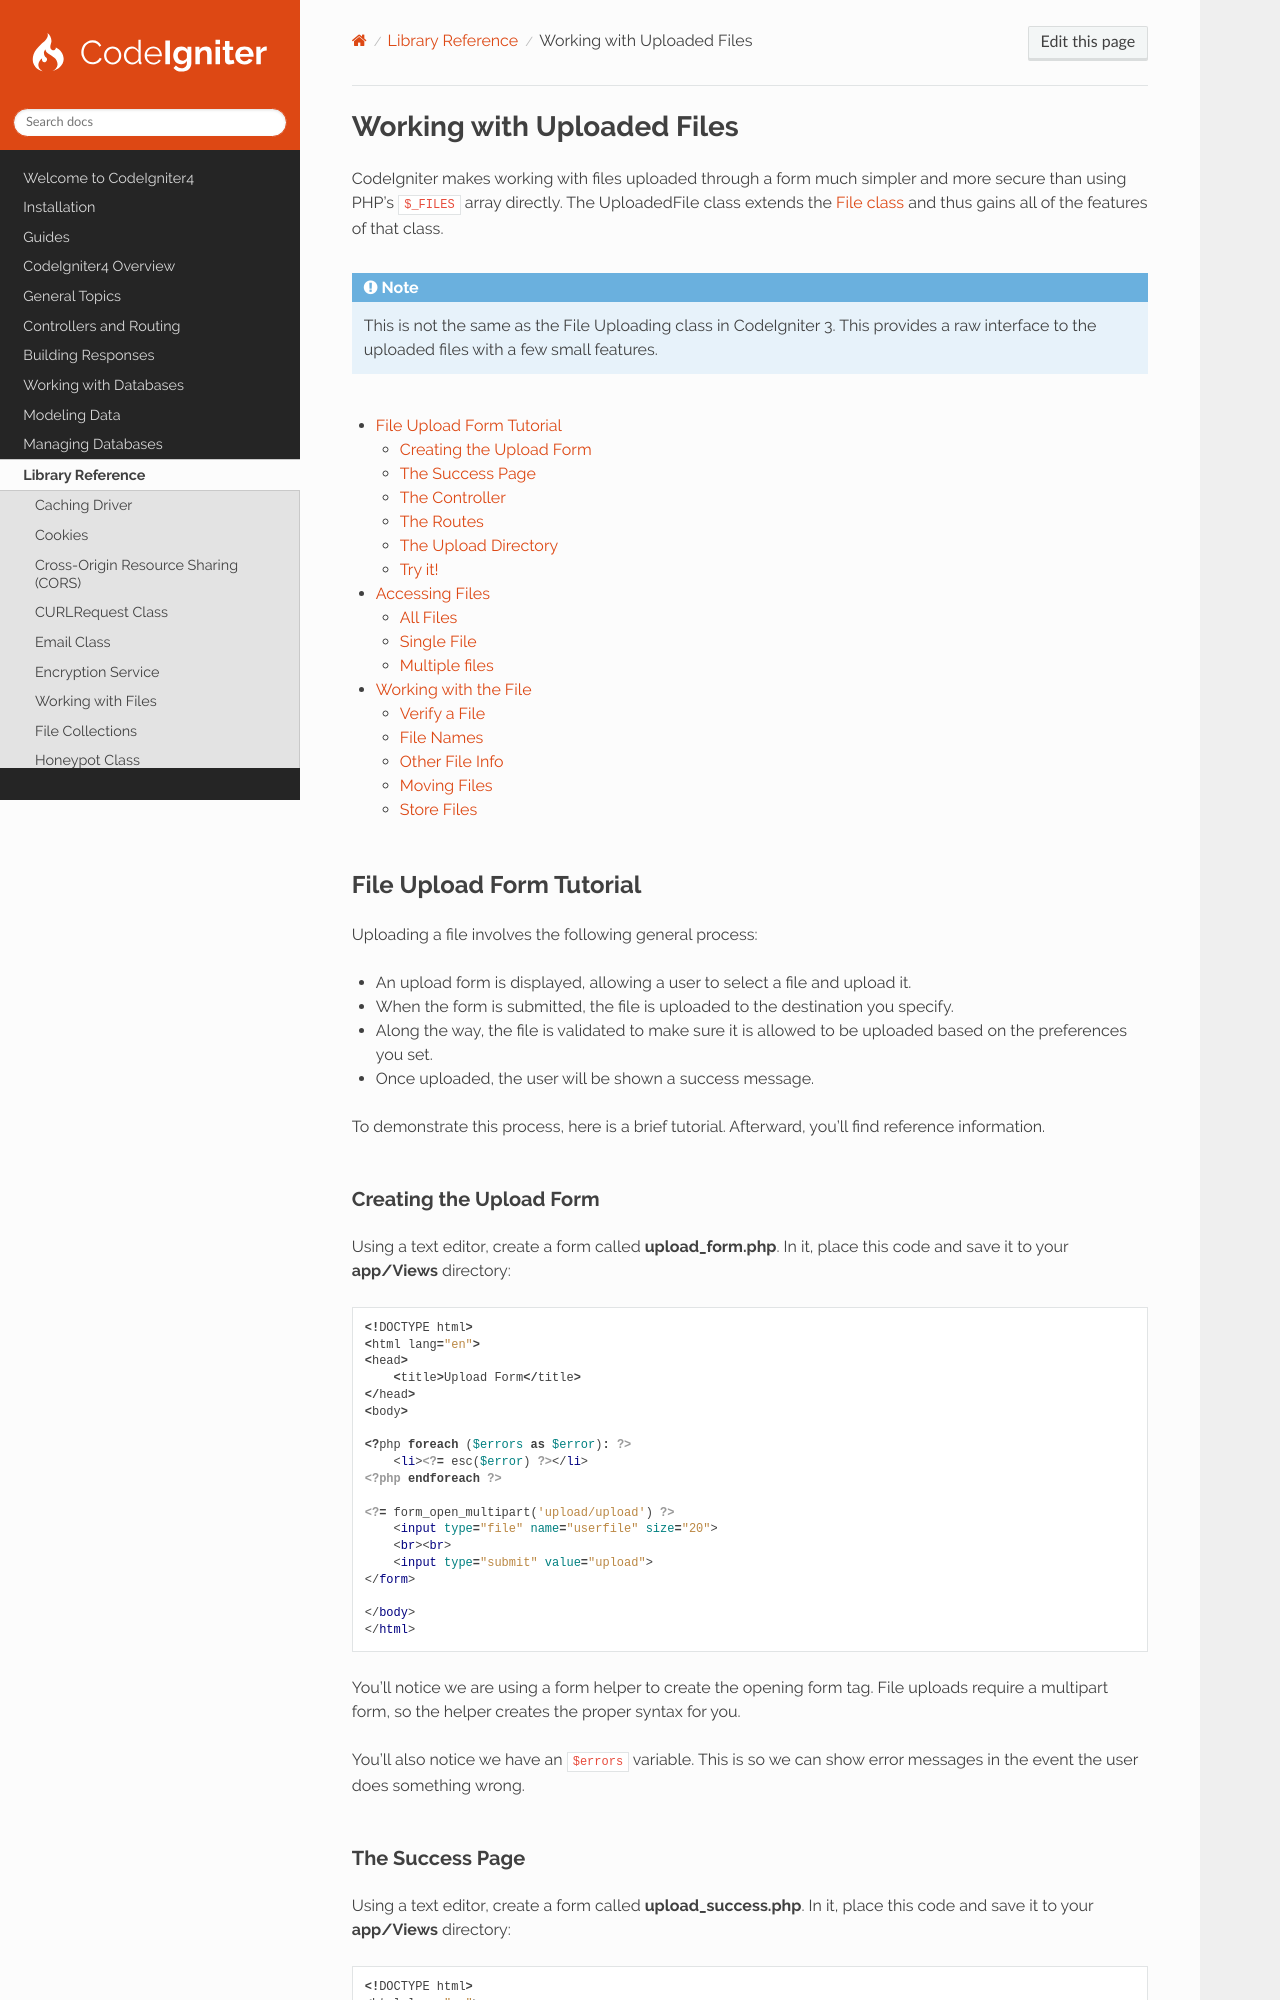

repository: codeigniter4/CodeIgniter4 · page: libraries/uploaded_files.html · generator: sphinx

###########################
Working with Uploaded Files
###########################

CodeIgniter makes working with files uploaded through a form much simpler and more secure than using PHP's ``$_FILES``
array directly. The UploadedFile class extends the :doc:`File class </libraries/files>` and thus gains all of the
features of that class.

.. note:: This is not the same as the File Uploading class in CodeIgniter 3. This provides a raw interface to the
    uploaded files with a few small features.

.. contents::
    :local:
    :depth: 2

.. _file-upload-form-tutorial:

*************************
File Upload Form Tutorial
*************************

Uploading a file involves the following general process:

- An upload form is displayed, allowing a user to select a file and upload it.
- When the form is submitted, the file is uploaded to the destination you specify.
- Along the way, the file is validated to make sure it is allowed to be uploaded based on the preferences you set.
- Once uploaded, the user will be shown a success message.

To demonstrate this process, here is a brief tutorial. Afterward, you'll find reference information.

Creating the Upload Form
========================

Using a text editor, create a form called **upload_form.php**. In it, place this code and save it to your **app/Views**
directory:

.. literalinclude:: uploaded_files/001.php

You'll notice we are using a form helper to create the opening form tag. File uploads require a multipart form, so the
helper creates the proper syntax for you.

You'll also notice we have an ``$errors`` variable. This is so we can show error messages in the event the user does
something wrong.
